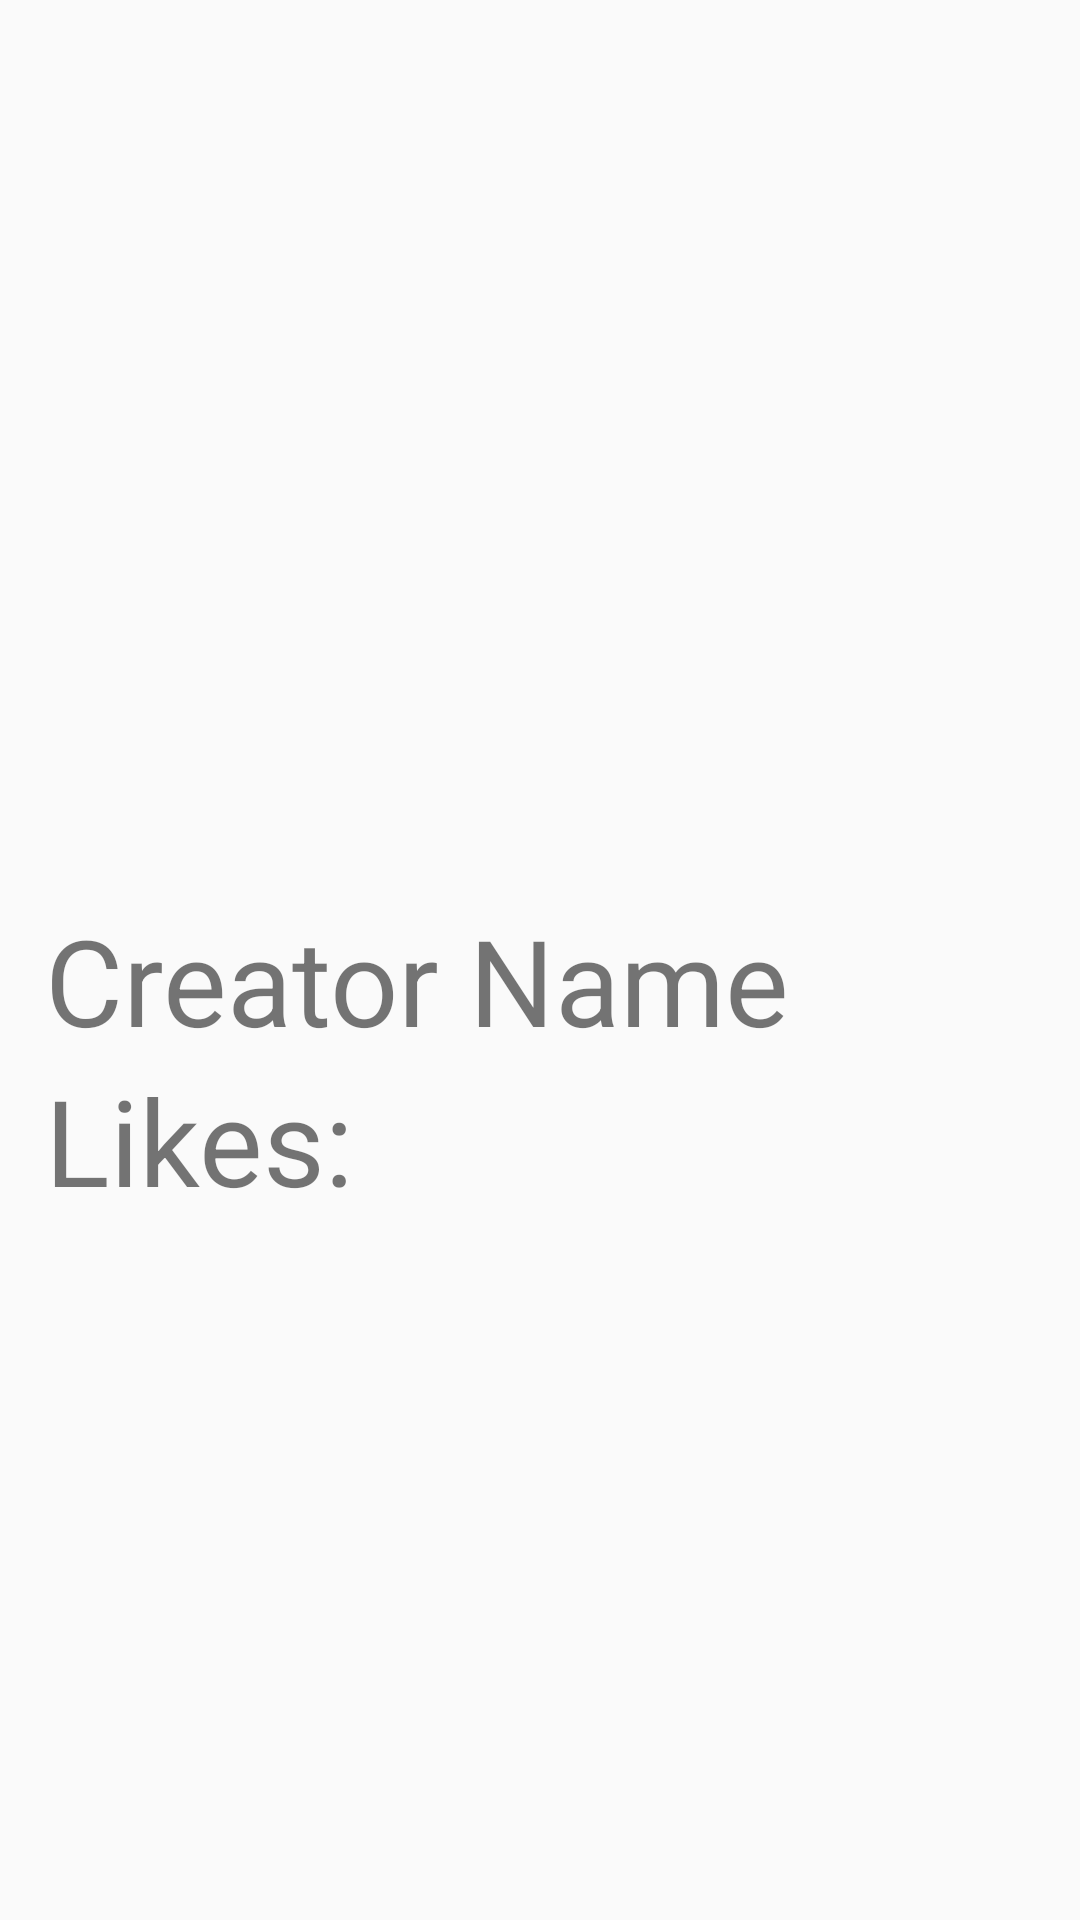

Layout XML and referenced resources for this Android screen:
<!-- AndroidManifest.xml: application theme AppTheme -->
<!-- res/layout/activity_detail.xml -->
<?xml version="1.0" encoding="utf-8"?>
<LinearLayout xmlns:android="http://schemas.android.com/apk/res/android"
    xmlns:app="http://schemas.android.com/apk/res-auto"
    xmlns:tools="http://schemas.android.com/tools"
    android:layout_width="match_parent"
    android:layout_height="match_parent"
    android:orientation="vertical"
    tools:context="com.example.paul.q.DetailActivity">

    <ImageView
        android:id="@+id/image_view_detail"
        android:layout_width="match_parent"
        android:layout_height="300dp"
        android:src="@mipmap/ic_launcher_round" />

    <TextView
        android:id="@+id/Text_view_detail"
        android:layout_width="wrap_content"
        android:layout_height="wrap_content"
        android:layout_marginEnd="15dp"
        android:layout_marginStart="15dp"
        android:text="Creator Name"
        android:textSize="40sp"
        />

    <TextView
        android:id="@+id/Text_view_likes_detail"
        android:layout_width="wrap_content"
        android:layout_height="wrap_content"
        android:layout_marginEnd="15dp"
        android:layout_marginStart="15dp"
        android:text="Likes: "
        android:textSize="40sp"
        />


</LinearLayout>
<!-- resources referenced by this layout -->
<resources>
  <style name="AppTheme" parent="Theme.AppCompat.Light.DarkActionBar">
          
          <item name="colorPrimary">@color/colorPrimary</item>
          <item name="colorPrimaryDark">@color/colorPrimaryDark</item>
          <item name="colorAccent">@color/colorAccent</item>
          <item name="android:statusBarColor">@color/colorPrimaryDark</item>
      </style>
  <!-- not gathered from this repository: default colours our renderer supplied (Android Studio template values) -->
  <color name="colorPrimary">#FF6200EE</color>
  <color name="colorPrimaryDark">#FF3700B3</color>
  <color name="colorAccent">#FF03DAC5</color>
</resources>
